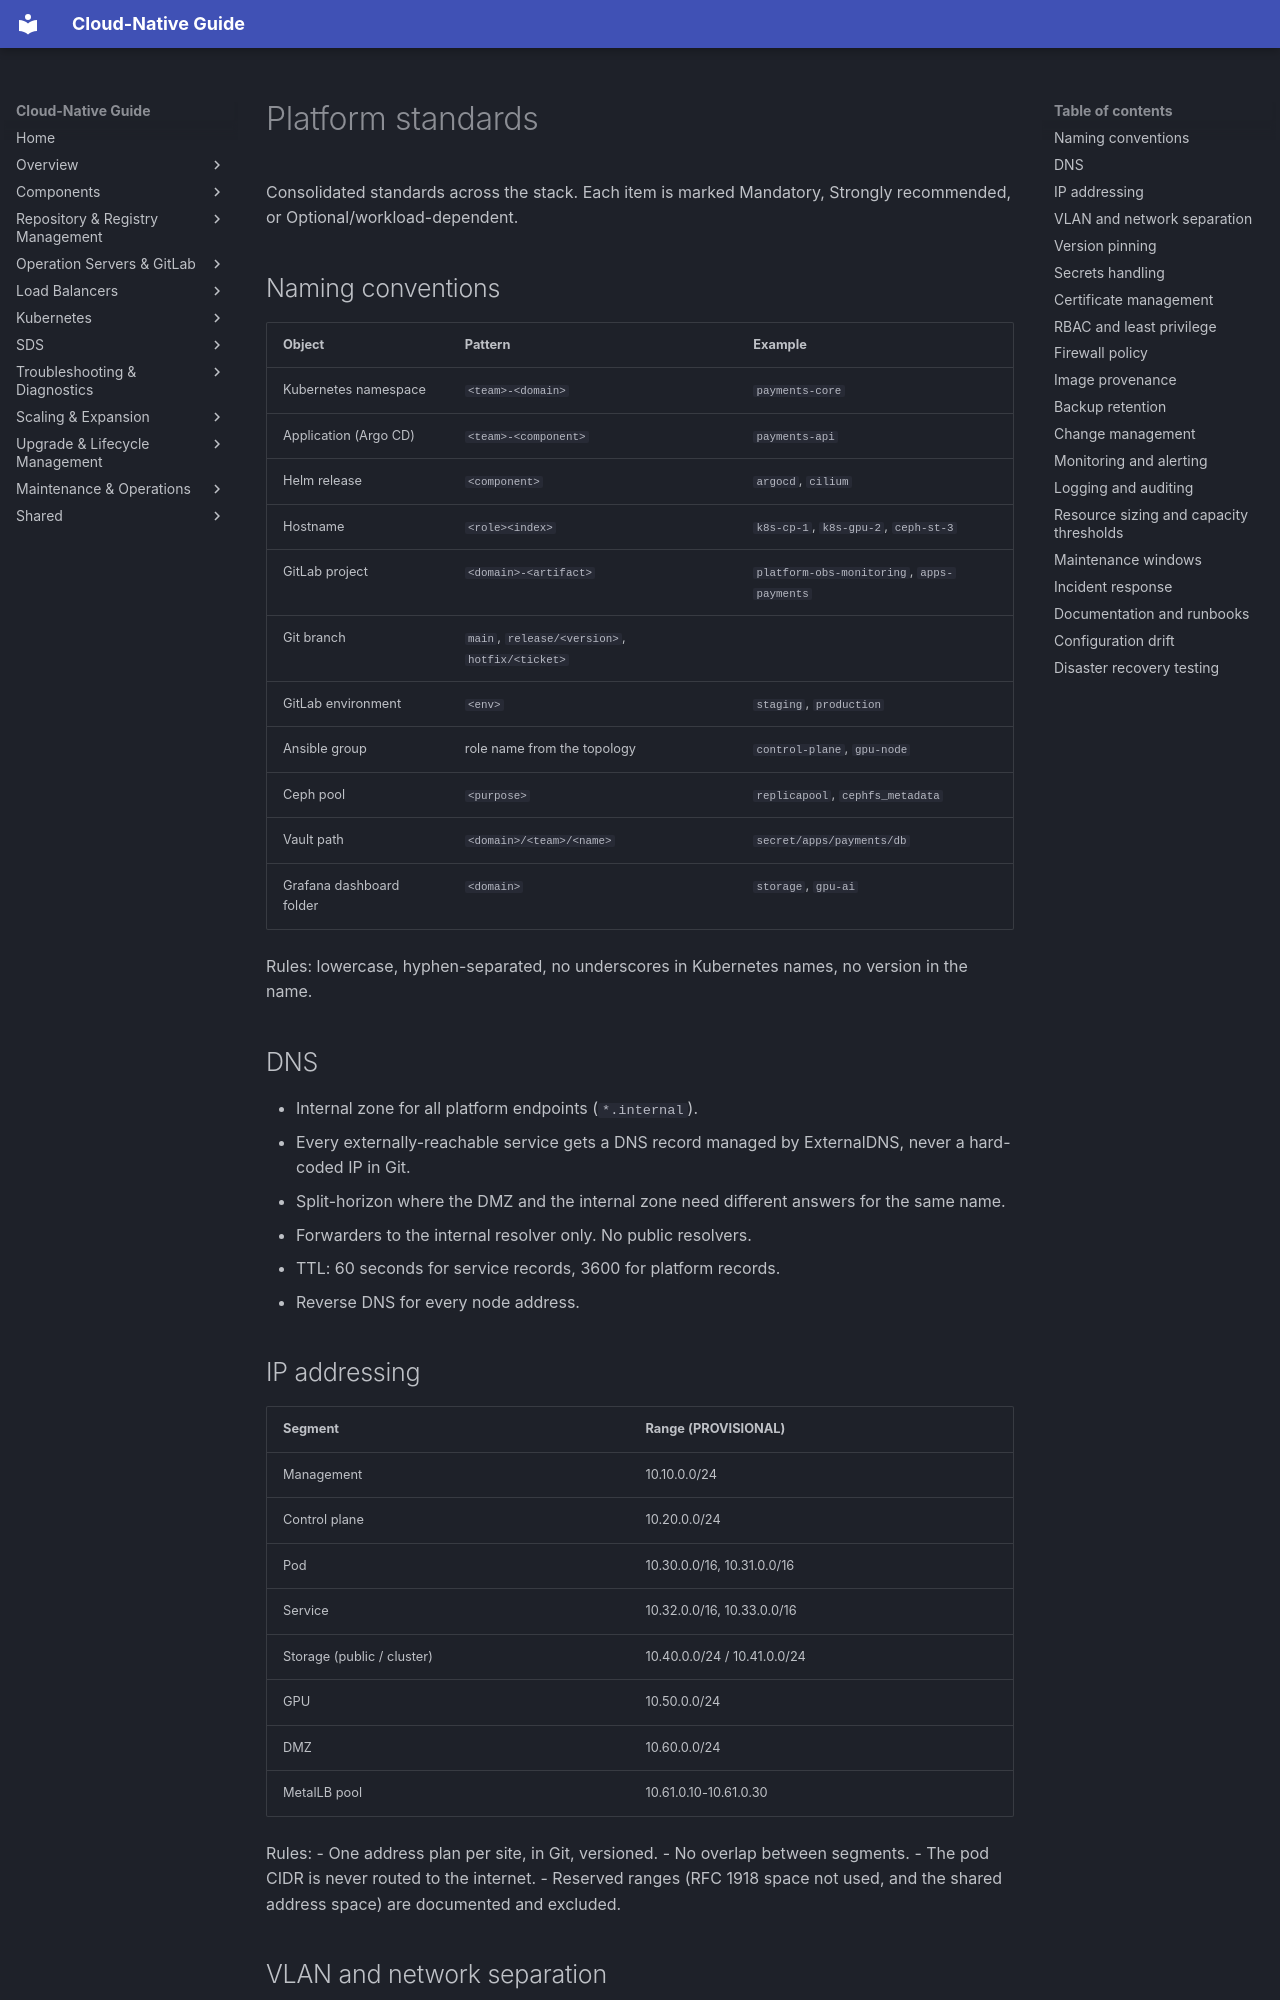

repository: DavoudTeimouri/cloud-native-guide · page: requirements/platform-standards/index.html · generator: mkdocs

# Platform standards

Consolidated standards across the stack. Each item is marked Mandatory, Strongly recommended, or Optional/workload-dependent.

## Naming conventions

| Object | Pattern | Example |
|---|---|---|
| Kubernetes namespace | `<team>-<domain>` | `payments-core` |
| Application (Argo CD) | `<team>-<component>` | `payments-api` |
| Helm release | `<component>` | `argocd`, `cilium` |
| Hostname | `<role><index>` | `k8s-cp-1`, `k8s-gpu-2`, `ceph-st-3` |
| GitLab project | `<domain>-<artifact>` | `platform-obs-monitoring`, `apps-payments` |
| Git branch | `main`, `release/<version>`, `hotfix/<ticket>` | |
| GitLab environment | `<env>` | `staging`, `production` |
| Ansible group | role name from the topology | `control-plane`, `gpu-node` |
| Ceph pool | `<purpose>` | `replicapool`, `cephfs_metadata` |
| Vault path | `<domain>/<team>/<name>` | `secret/apps/payments/db` |
| Grafana dashboard folder | `<domain>` | `storage`, `gpu-ai` |

Rules: lowercase, hyphen-separated, no underscores in Kubernetes names, no version in the name.

## DNS

- Internal zone for all platform endpoints (`*.internal`).
- Every externally-reachable service gets a DNS record managed by ExternalDNS, never a hard-coded IP in Git.
- Split-horizon where the DMZ and the internal zone need different answers for the same name.
- Forwarders to the internal resolver only. No public resolvers.
- TTL: 60 seconds for service records, 3600 for platform records.
- Reverse DNS for every node address.

## IP addressing

| Segment | Range (PROVISIONAL) |
|---|---|
| Management | 10.10.0.0/24 |
| Control plane | 10.20.0.0/24 |
| Pod | 10.30.0.0/16, 10.31.0.0/16 |
| Service | 10.32.0.0/16, 10.33.0.0/16 |
| Storage (public / cluster) | 10.40.0.0/24 / 10.41.0.0/24 |
| GPU | 10.50.0.0/24 |
| DMZ | 10.60.0.0/24 |
| MetalLB pool | 10.61.0.10-10.61.0.30 |

Rules:
- One address plan per site, in Git, versioned.
- No overlap between segments.
- The pod CIDR is never routed to the internet.
- Reserved ranges (RFC 1918 space not used, and the shared address space) are documented and excluded.
